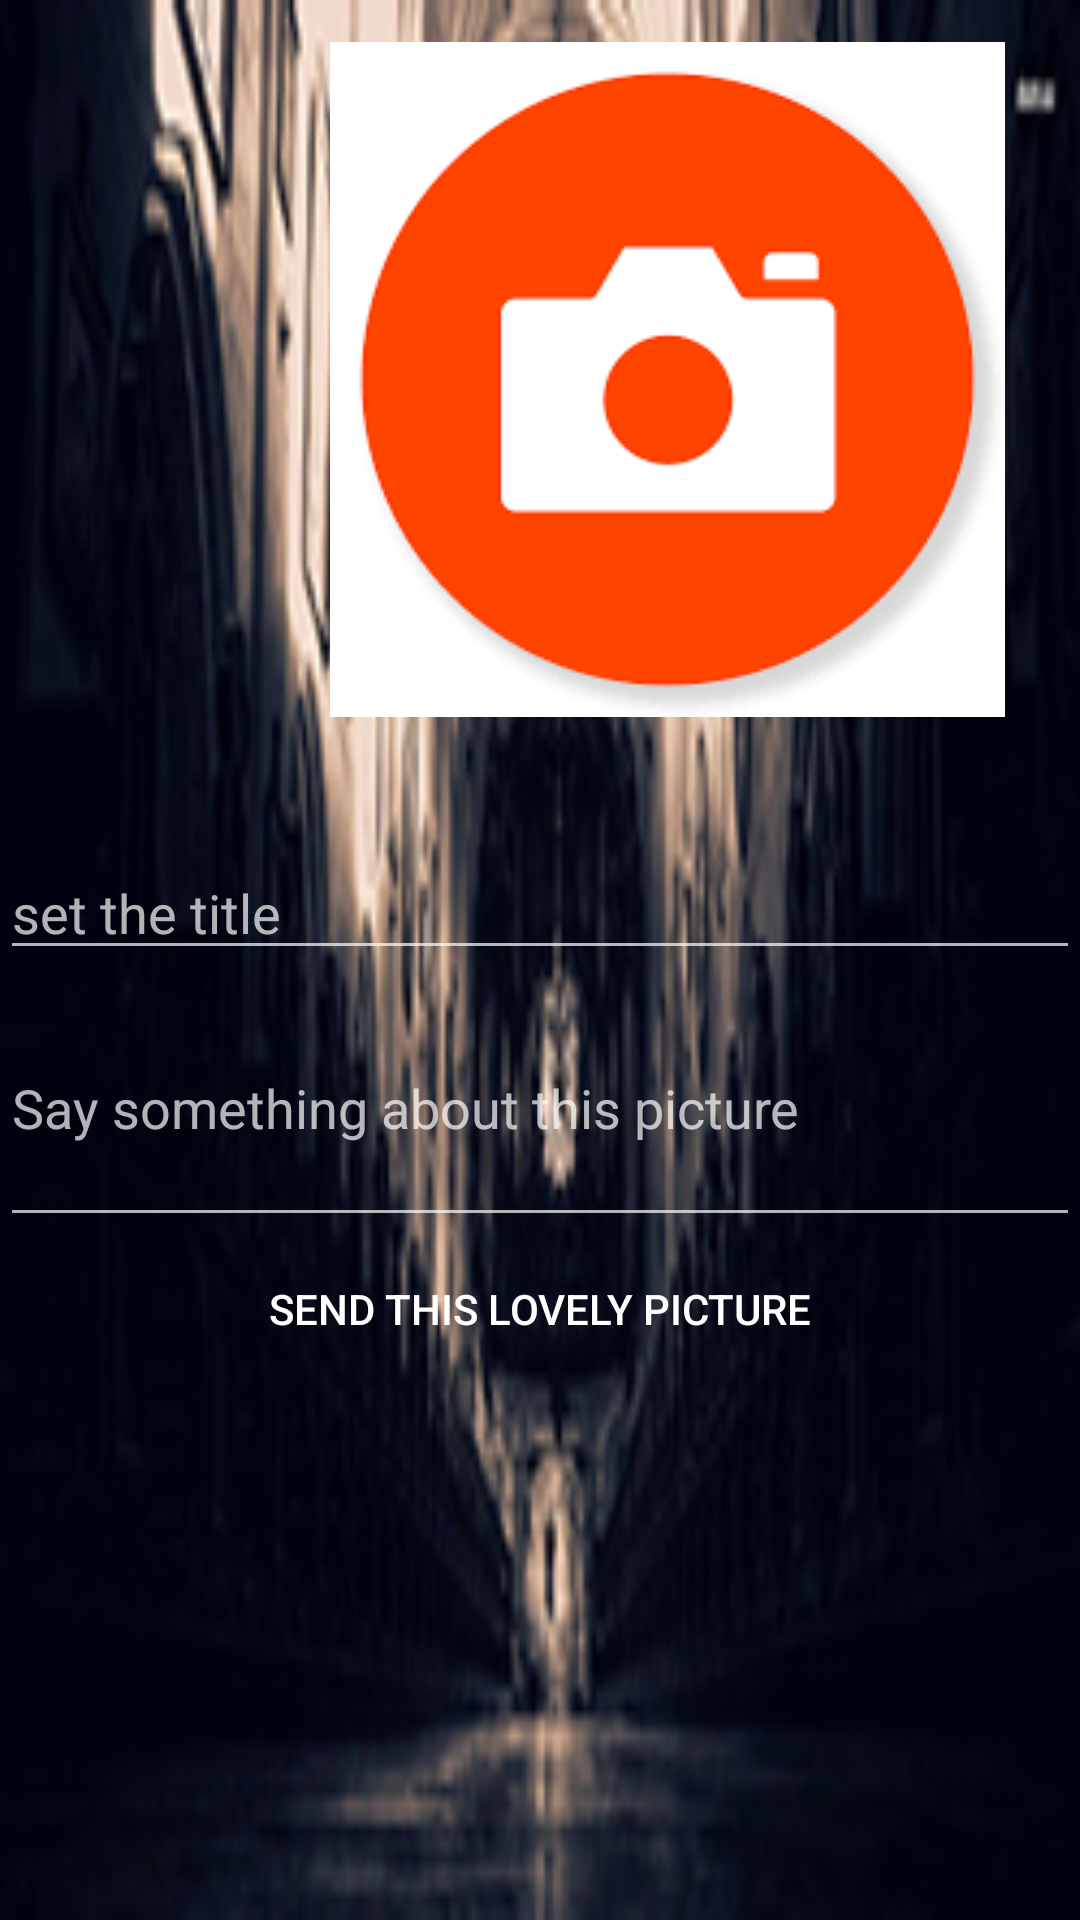

Layout XML and referenced resources for this Android screen:
<!-- AndroidManifest.xml: application theme Base.Theme.AppCompat -->
<!-- res/layout/getpic.xml -->
<?xml version="1.0" encoding="utf-8"?>
<LinearLayout xmlns:android="http://schemas.android.com/apk/res/android"
    xmlns:app="http://schemas.android.com/apk/res-auto"

    xmlns:tools="http://schemas.android.com/tools"
    android:layout_width="match_parent"
    android:layout_height="match_parent"
    android:background="@drawable/aboutbackground"
    android:orientation="vertical"
    android:weightSum="1">


    <ImageButton
        android:id="@+id/getimage"
        android:layout_width="wrap_content"
        android:layout_height="wrap_content"
        android:layout_alignLeft="@+id/getpictitle"
        android:layout_alignStart="@+id/getpictitle"
        android:layout_alignTop="@+id/getpictitle"
        android:layout_marginLeft="50dp"
        android:layout_marginStart="110dp"
        android:layout_marginTop="14dp"
        android:background="#00ffffff"
        app:srcCompat="@drawable/camerabutton1"
        tools:ignore="ContentDescription" />

    <EditText
        android:id="@+id/getpictitle"
        android:layout_width="match_parent"
        android:layout_height="wrap_content"
        android:layout_below="@+id/getimage"
        android:layout_centerHorizontal="true"
        android:layout_marginTop="43dp"
        android:ems="10"
        android:hint="set the title"
        android:inputType="textPersonName" />

    <EditText
        android:id="@+id/getpicdescription"
        android:layout_width="match_parent"
        android:layout_height="wrap_content"
        android:layout_alignParentLeft="true"
        android:layout_alignParentStart="true"
        android:layout_below="@+id/getpictitle"
        android:layout_weight="0.21"
        android:ems="10"
        android:hint="Say something about this picture"
        android:inputType="textPersonName" />

    <Button
        android:id="@+id/getpicpostt"
        android:layout_width="match_parent"
        android:layout_height="wrap_content"
        android:layout_alignParentBottom="true"
        android:background="@color/tw__composer_red"
        android:text="SEND THIS LOVELY PICTURE" />


</LinearLayout>
<!-- resources referenced by this layout -->
<resources>
  <!-- drawable aboutbackground: jpg bitmap (drawable, 45427 bytes) -->
  <!-- drawable camerabutton1: png bitmap (drawable, 3986 bytes) -->
</resources>
